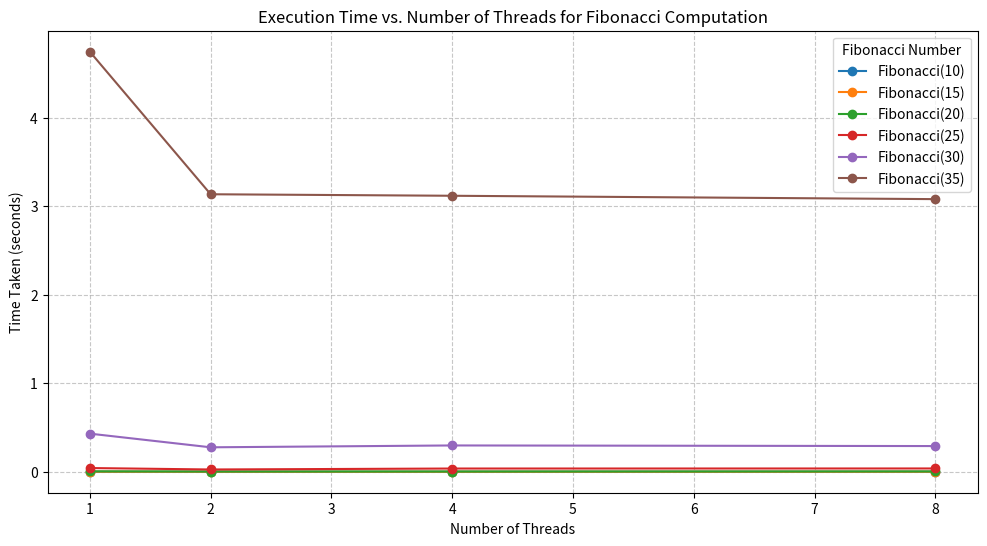
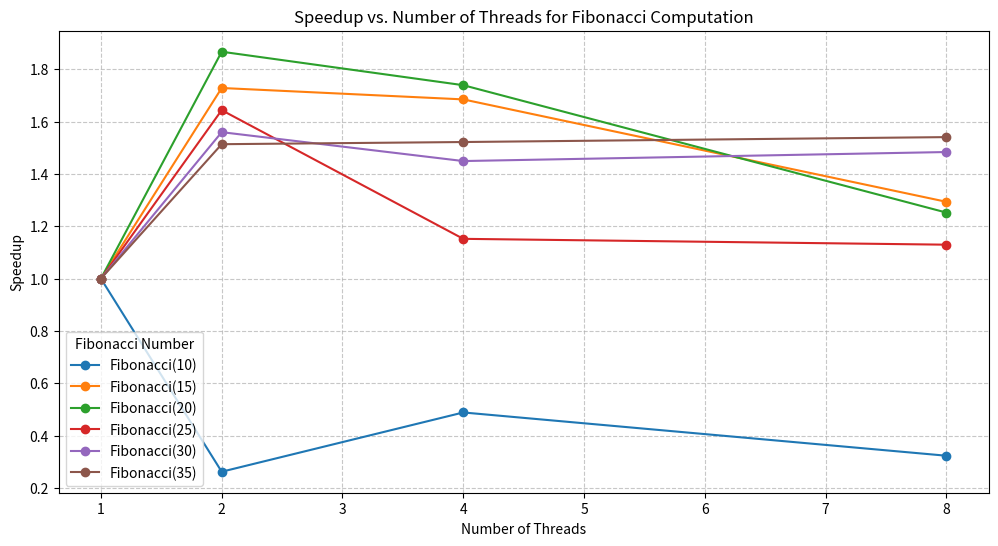

Here is the Python script that generated these plots, in order:
import matplotlib.pyplot as plt
import numpy as np

# Data
fib_numbers = [10, 15, 20, 25, 30, 35]
threads = [1, 2, 4, 8]

# Execution times for different Fibonacci numbers and thread counts
times = {
    10: [0.000043, 0.000164, 0.000088, 0.000133],
    15: [0.000401, 0.000232, 0.000238, 0.000310],
    20: [0.004367, 0.002339, 0.002511, 0.003487],
    25: [0.041569, 0.025289, 0.036082, 0.036796],
    30: [0.430148, 0.275798, 0.296802, 0.289904],
    35: [4.744162, 3.134171, 3.117129, 3.079085]
}

# Convert times to numpy arrays for easier manipulation
times_np = {n: np.array(times[n]) for n in fib_numbers}

# Plot 1: Execution Time vs. Number of Threads for different Fibonacci numbers
plt.figure(figsize=(12, 6))

for n in fib_numbers:
    plt.plot(threads, times_np[n], marker='o', label=f'Fibonacci({n})')

plt.xlabel('Number of Threads')
plt.ylabel('Time Taken (seconds)')
plt.title('Execution Time vs. Number of Threads for Fibonacci Computation')
plt.legend(title='Fibonacci Number')
plt.grid(True, linestyle='--', alpha=0.7)
plt.savefig('execution_time_vs_threads.png')
plt.close()

# Compute Speedup
speedups = {}
for n in fib_numbers:
    time_single_thread = times_np[n][0]
    speedups[n] = [time_single_thread / t for t in times_np[n]]

# Plot 2: Speedup vs. Number of Threads for different Fibonacci numbers
plt.figure(figsize=(12, 6))

for n in fib_numbers:
    plt.plot(threads, speedups[n], marker='o', label=f'Fibonacci({n})')

plt.xlabel('Number of Threads')
plt.ylabel('Speedup')
plt.title('Speedup vs. Number of Threads for Fibonacci Computation')
plt.legend(title='Fibonacci Number')
plt.grid(True, linestyle='--', alpha=0.7)
plt.savefig('speedup_vs_threads.png')
plt.close()
